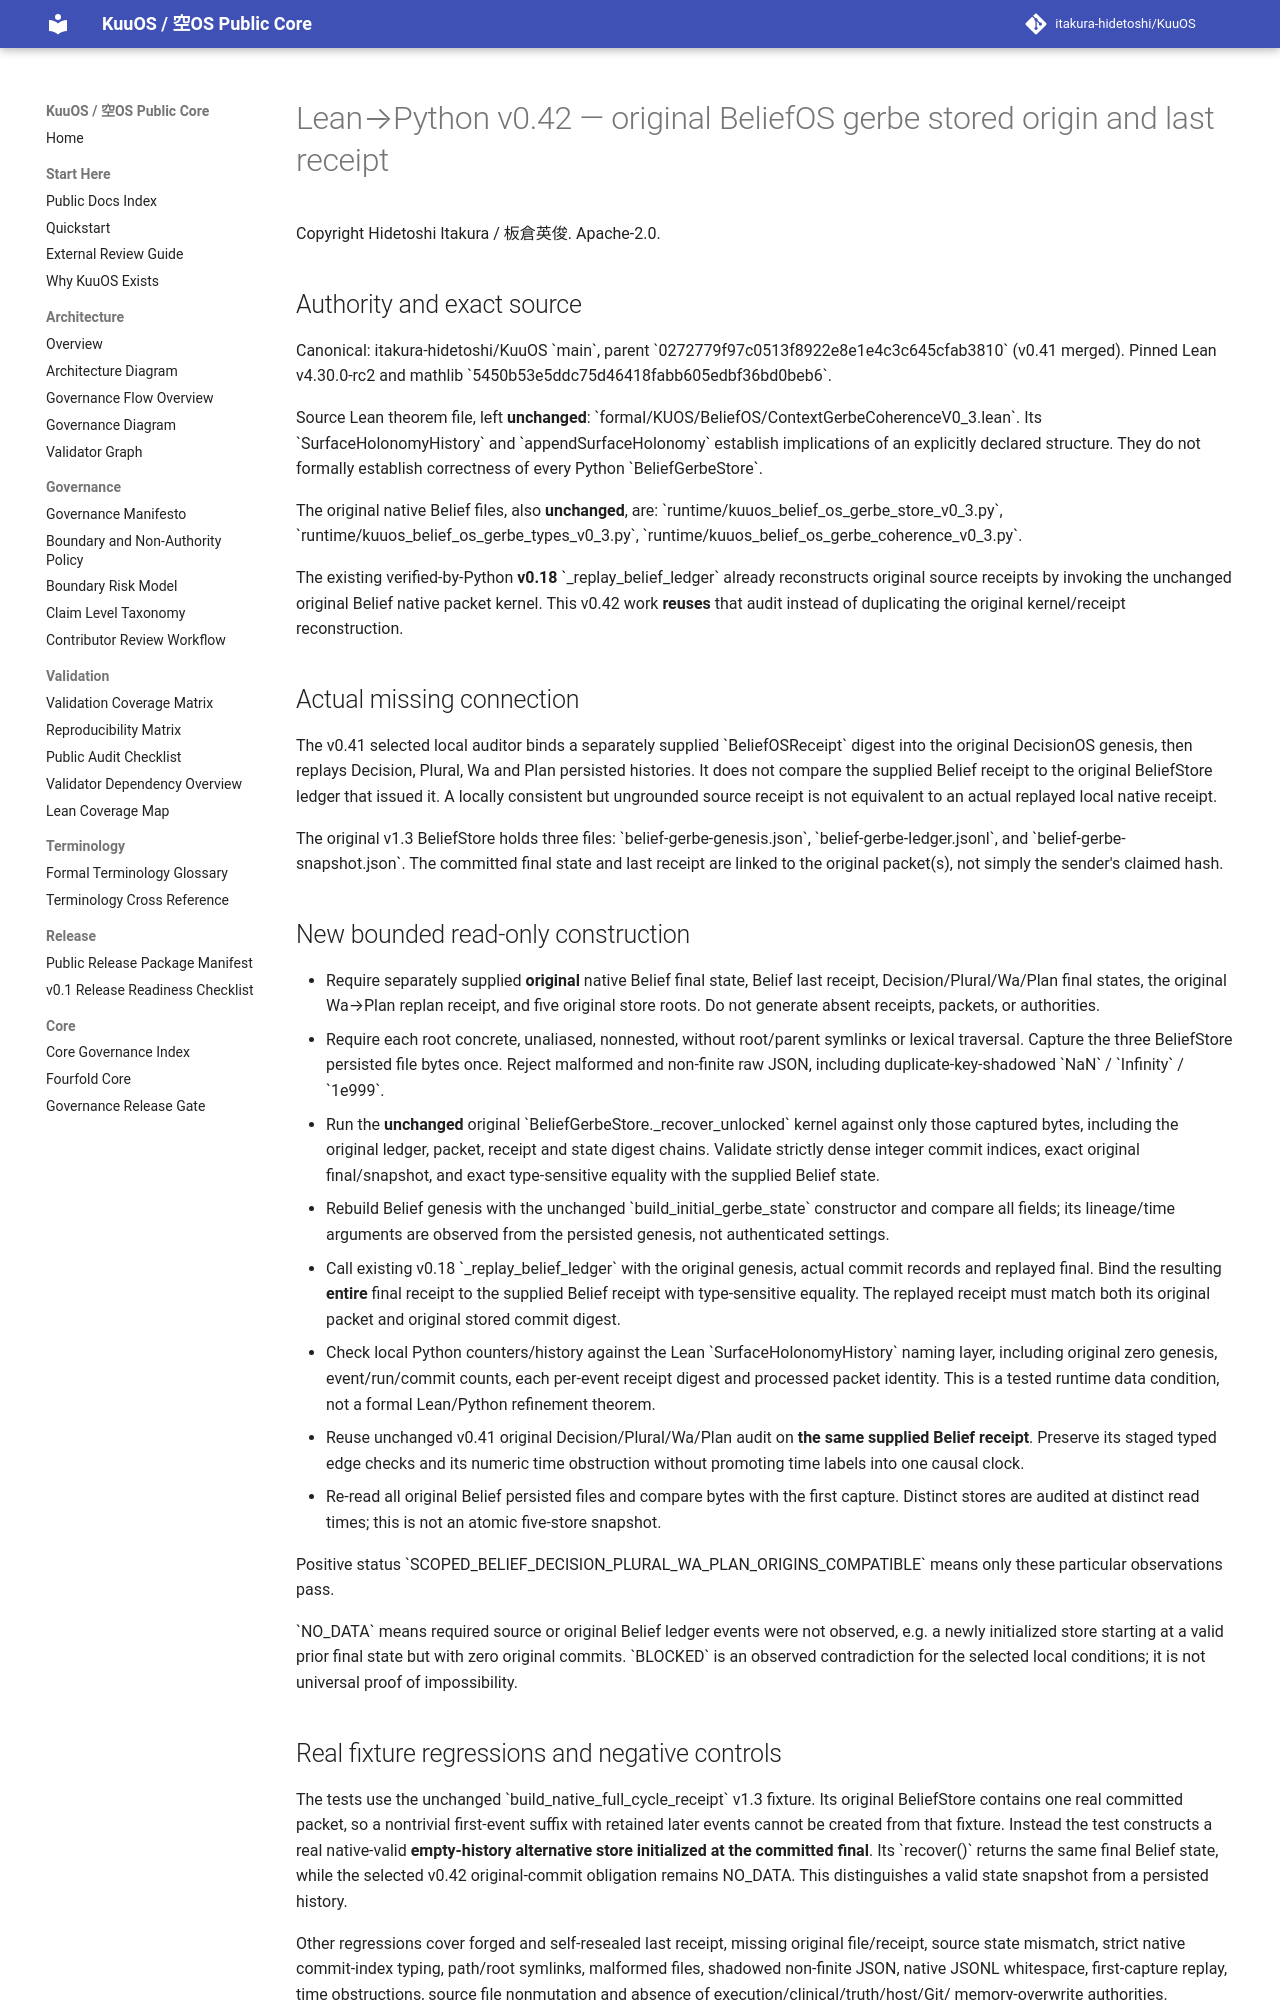

repository: itakura-hidetoshi/KuuOS · page: KUUOS_LEAN_PYTHON_BELIEF_GERBE_STORE_ORIGIN_v0_42/index.html · generator: mkdocs

# Lean→Python v0.42 — original BeliefOS gerbe stored origin and last receipt

Copyright Hidetoshi Itakura / 板倉英俊. Apache-2.0.

## Authority and exact source

Canonical: itakura-hidetoshi/KuuOS \`main\`, parent
\`0272779f97c0513f8922e8e1e4c3c645cfab3810\` (v0.41 merged).
Pinned Lean v4.30.0-rc2 and mathlib
\`5450b53e5ddc75d46418fabb605edbf36bd0beb6\`.

Source Lean theorem file, left **unchanged**:
\`formal/KUOS/BeliefOS/ContextGerbeCoherenceV0_3.lean\`.
Its \`SurfaceHolonomyHistory\` and \`appendSurfaceHolonomy\`
establish implications of an explicitly declared structure. They do not
formally establish correctness of every Python \`BeliefGerbeStore\`.

The original native Belief files, also **unchanged**, are:
\`runtime/kuuos_belief_os_gerbe_store_v0_3.py\`,
\`runtime/kuuos_belief_os_gerbe_types_v0_3.py\`,
\`runtime/kuuos_belief_os_gerbe_coherence_v0_3.py\`.

The existing verified-by-Python **v0.18** \`_replay_belief_ledger\`
already reconstructs original source receipts by invoking the unchanged
original Belief native packet kernel. This v0.42 work **reuses** that
audit instead of duplicating the original kernel/receipt reconstruction.

## Actual missing connection

The v0.41 selected local auditor binds a separately supplied
\`BeliefOSReceipt\` digest into the original DecisionOS genesis, then
replays Decision, Plural, Wa and Plan persisted histories. It does not
compare the supplied Belief receipt to the original BeliefStore ledger
that issued it. A locally consistent but ungrounded source receipt is
not equivalent to an actual replayed local native receipt.

The original v1.3 BeliefStore holds three files:
\`belief-gerbe-genesis.json\`, \`belief-gerbe-ledger.jsonl\`, and
\`belief-gerbe-snapshot.json\`. The committed final state and last
receipt are linked to the original packet(s), not simply the sender's
claimed hash.

## New bounded read-only construction

- Require separately supplied **original** native Belief final state,
  Belief last receipt, Decision/Plural/Wa/Plan final states, the
  original Wa→Plan replan receipt, and five original store roots.
  Do not generate absent receipts, packets, or authorities.
- Require each root concrete, unaliased, nonnested, without root/parent
  symlinks or lexical traversal. Capture the three BeliefStore persisted
  file bytes once. Reject malformed and non-finite raw JSON, including
  duplicate-key-shadowed \`NaN\` / \`Infinity\` / \`1e999\`.
- Run the **unchanged** original \`BeliefGerbeStore._recover_unlocked\`
  kernel against only those captured bytes, including the original
  ledger, packet, receipt and state digest chains. Validate strictly
  dense integer commit indices, exact original final/snapshot,
  and exact type-sensitive equality with the supplied Belief state.
- Rebuild Belief genesis with the unchanged
  \`build_initial_gerbe_state\` constructor and compare all fields;
  its lineage/time arguments are observed from the persisted genesis,
  not authenticated settings.
- Call existing v0.18 \`_replay_belief_ledger\` with the original
  genesis, actual commit records and replayed final. Bind the resulting
  **entire** final receipt to the supplied Belief receipt with
  type-sensitive equality. The replayed receipt must match both its
  original packet and original stored commit digest.
- Check local Python counters/history against the Lean
  \`SurfaceHolonomyHistory\` naming layer, including original zero
  genesis, event/run/commit counts, each per-event receipt digest and
  processed packet identity. This is a tested runtime data condition,
  not a formal Lean/Python refinement theorem.
- Reuse unchanged v0.41 original Decision/Plural/Wa/Plan audit on
  **the same supplied Belief receipt**. Preserve its staged typed
  edge checks and its numeric time obstruction without promoting
  time labels into one causal clock.
- Re-read all original Belief persisted files and compare bytes with
  the first capture. Distinct stores are audited at distinct read
  times; this is not an atomic five-store snapshot.

Positive status
\`SCOPED_BELIEF_DECISION_PLURAL_WA_PLAN_ORIGINS_COMPATIBLE\`
means only these particular observations pass.

\`NO_DATA\` means required source or original Belief ledger events were
not observed, e.g. a newly initialized store starting at a valid prior
final state but with zero original commits. \`BLOCKED\` is an observed
contradiction for the selected local conditions; it is not universal
proof of impossibility.
